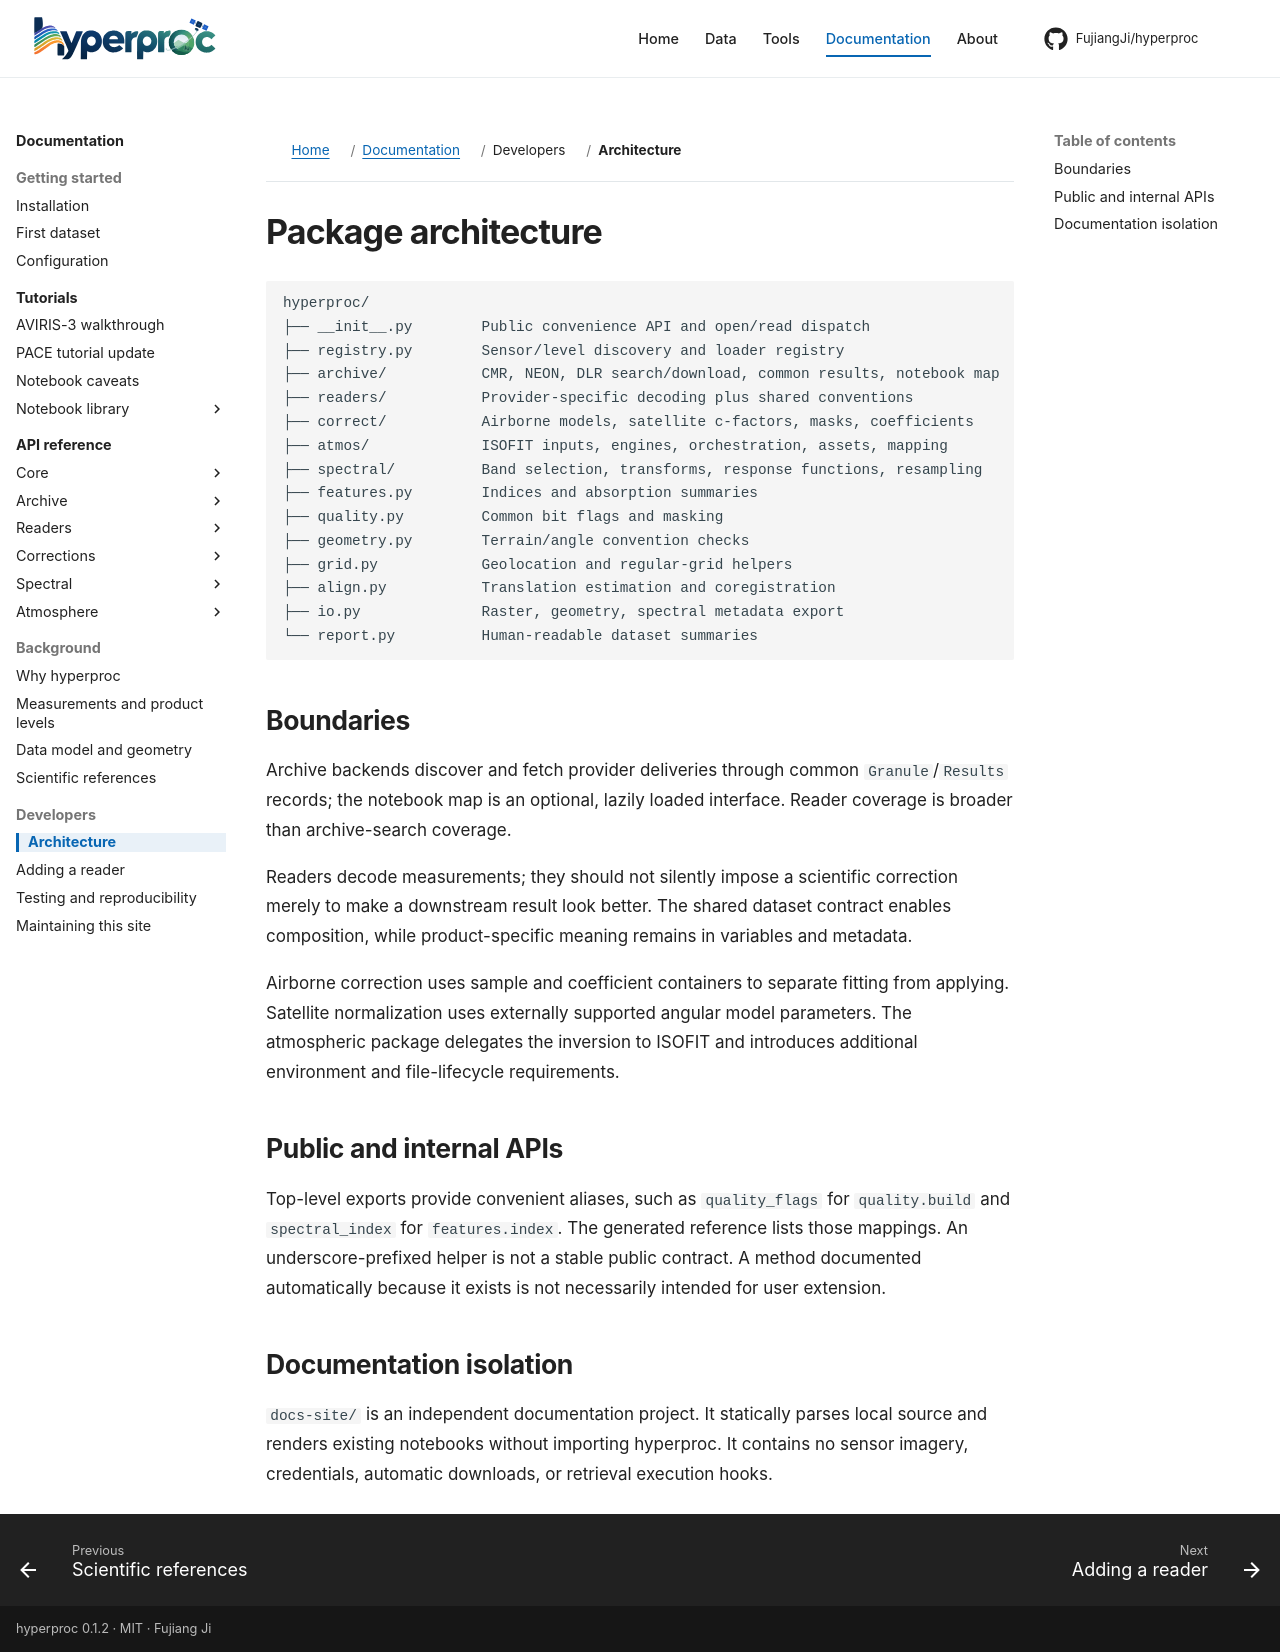

repository: FujiangJi/hyperproc · page: development/architecture/index.html · generator: mkdocs

# Package architecture

```text
hyperproc/
├── __init__.py        Public convenience API and open/read dispatch
├── registry.py        Sensor/level discovery and loader registry
├── archive/           CMR, NEON, DLR search/download, common results, notebook map
├── readers/           Provider-specific decoding plus shared conventions
├── correct/           Airborne models, satellite c-factors, masks, coefficients
├── atmos/             ISOFIT inputs, engines, orchestration, assets, mapping
├── spectral/          Band selection, transforms, response functions, resampling
├── features.py        Indices and absorption summaries
├── quality.py         Common bit flags and masking
├── geometry.py        Terrain/angle convention checks
├── grid.py            Geolocation and regular-grid helpers
├── align.py           Translation estimation and coregistration
├── io.py              Raster, geometry, spectral metadata export
└── report.py          Human-readable dataset summaries
```

## Boundaries

Archive backends discover and fetch provider deliveries through common `Granule`/`Results` records; the notebook map is an optional, lazily loaded interface. Reader coverage is broader than archive-search coverage.

Readers decode measurements; they should not silently impose a scientific correction merely to make a downstream result look better. The shared dataset contract enables composition, while product-specific meaning remains in variables and metadata.

Airborne correction uses sample and coefficient containers to separate fitting from applying. Satellite normalization uses externally supported angular model parameters. The atmospheric package delegates the inversion to ISOFIT and introduces additional environment and file-lifecycle requirements.

## Public and internal APIs

Top-level exports provide convenient aliases, such as `quality_flags` for `quality.build` and `spectral_index` for `features.index`. The generated reference lists those mappings. An underscore-prefixed helper is not a stable public contract. A method documented automatically because it exists is not necessarily intended for user extension.

## Documentation isolation

`docs-site/` is an independent documentation project. It statically parses local source and renders existing notebooks without importing hyperproc. It contains no sensor imagery, credentials, automatic downloads, or retrieval execution hooks.
